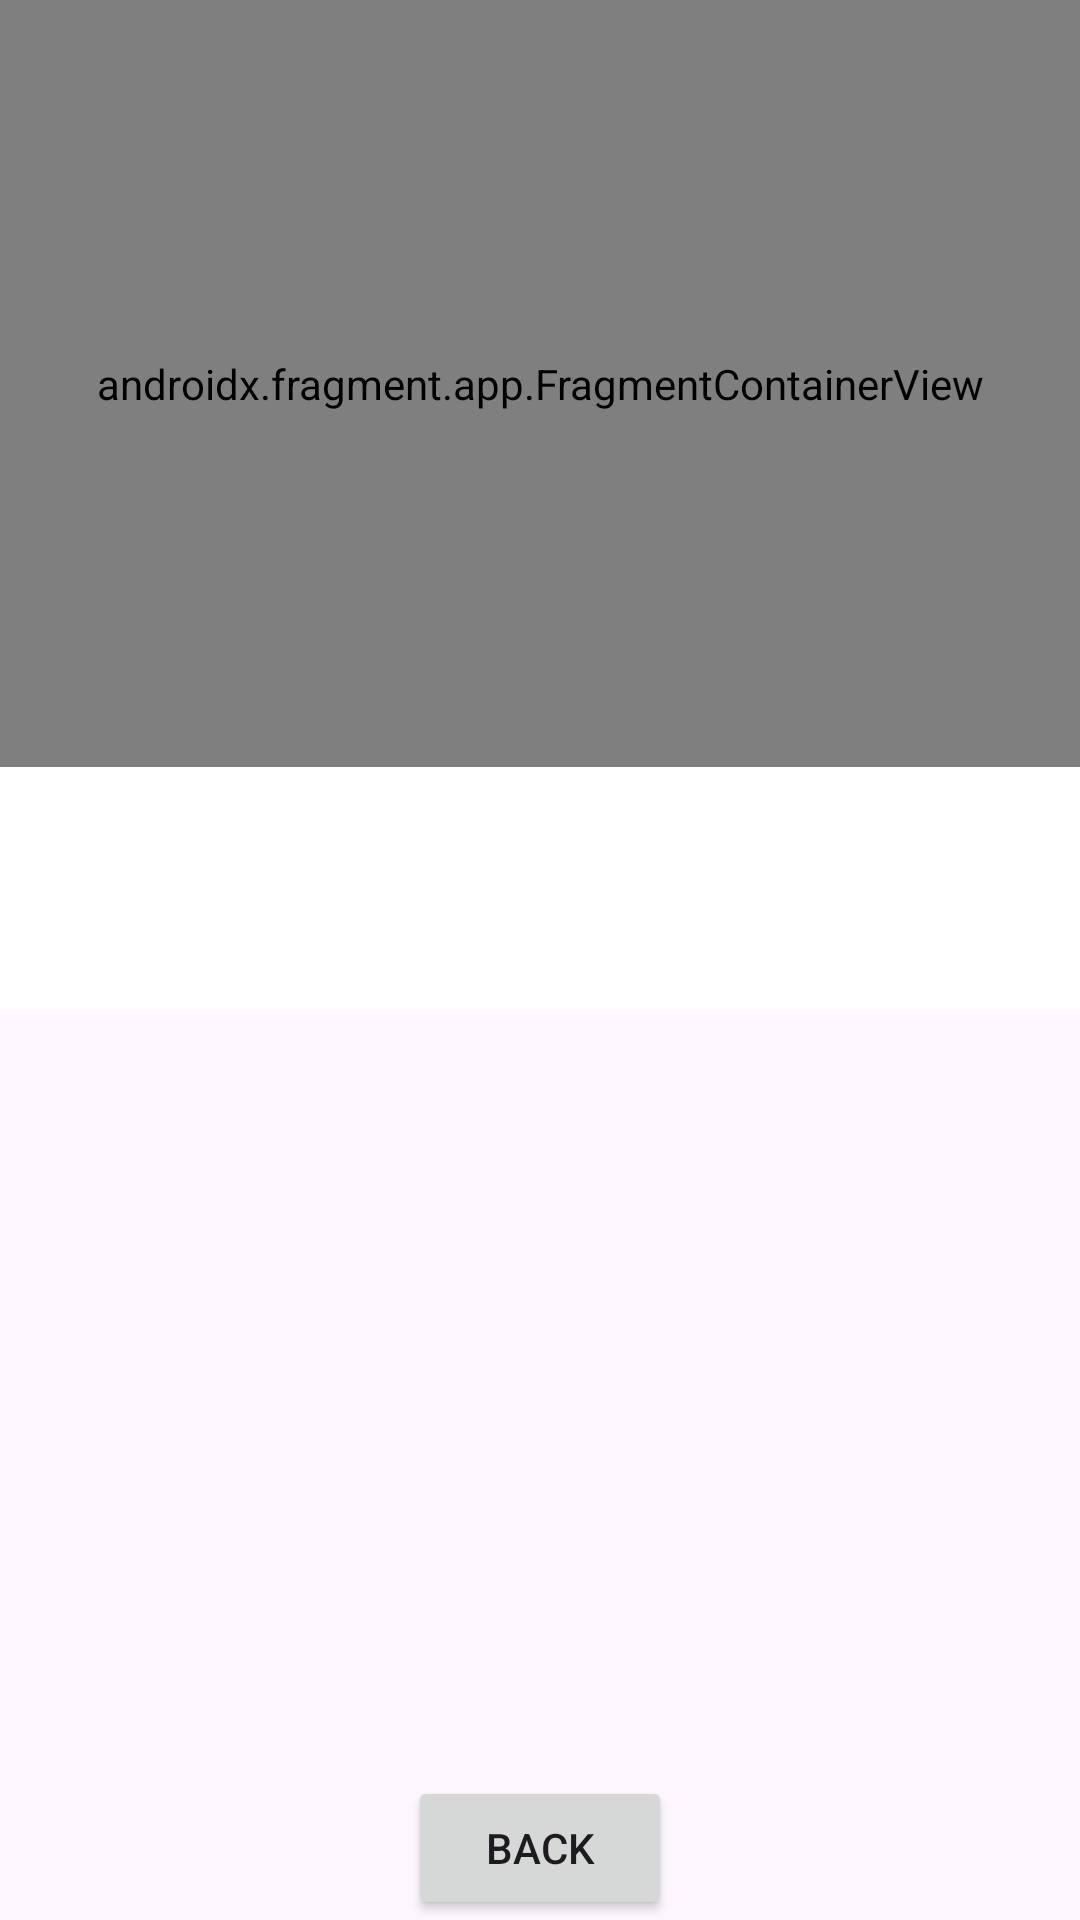

Write the Android layout XML for this screen, with the resource values it uses.
<!-- AndroidManifest.xml: application theme Theme.Shakerv2 -->
<!-- res/layout/activity_accelerometer_game.xml -->
<?xml version="1.0" encoding="utf-8"?>
<androidx.constraintlayout.widget.ConstraintLayout xmlns:android="http://schemas.android.com/apk/res/android"
    xmlns:app="http://schemas.android.com/apk/res-auto"
    xmlns:tools="http://schemas.android.com/tools"
    android:id="@+id/accelerometerBackground"
    android:layout_width="match_parent"
    android:layout_height="match_parent"
    tools:context=".AccelerometerGameActivity">

    <Button
        android:id="@+id/backButton"
        android:layout_width="wrap_content"
        android:layout_height="wrap_content"
        android:text="@string/backButton"
        app:layout_constraintBottom_toBottomOf="parent"
        app:layout_constraintEnd_toEndOf="parent"
        app:layout_constraintStart_toStartOf="parent" />

    <Spinner
        android:id="@+id/gameDifficulty"
        android:layout_width="410dp"
        android:layout_height="81dp"
        android:background="@color/white"
        android:entries="@array/accelerometerRatio"
        app:layout_constraintBottom_toTopOf="@+id/backButton"
        app:layout_constraintEnd_toEndOf="parent"
        app:layout_constraintStart_toStartOf="parent"
        app:layout_constraintTop_toTopOf="parent" />

    <androidx.fragment.app.FragmentContainerView
        android:id="@+id/fragmentContainerView"
        android:name="com.example.shakerv2.SensorReaderXYZ"
        android:layout_width="0dp"
        android:layout_height="0dp"
        app:layout_constraintBottom_toTopOf="@+id/gameDifficulty"
        app:layout_constraintEnd_toEndOf="parent"
        app:layout_constraintStart_toStartOf="parent"
        app:layout_constraintTop_toTopOf="parent" />
</androidx.constraintlayout.widget.ConstraintLayout>
<!-- resources referenced by this layout -->
<resources>
  <string-array name="accelerometerRatio">
          <item>1</item>
          <item>5</item>
          <item>10</item>
          <item>15</item>
          <item>20</item>
          <item>200</item>
      </string-array>
  <string name="backButton">Back</string>
  <style name="Theme.Shakerv2" parent="Base.Theme.Shakerv2" />
  <style name="Base.Theme.Shakerv2" parent="Theme.Material3.DayNight.NoActionBar">
          
          
      </style>
  <!-- not gathered from this repository: default colours our renderer supplied (Android Studio template values) -->
  <color name="white">#FFFFFFFF</color>
</resources>
